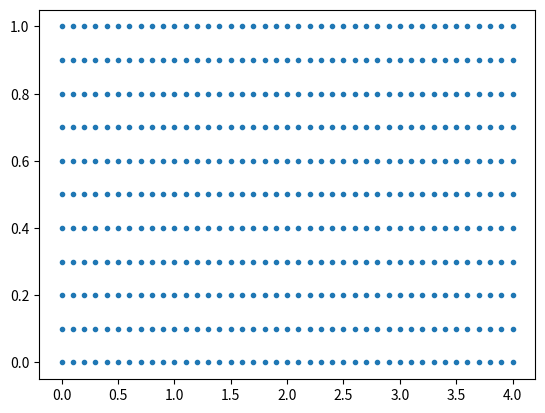

Source code (Python):
#!/usr/bin/env python3
# -*- coding: utf-8 -*-
"""
[redacted]
"""

import numpy as np
import matplotlib.pyplot as plt
from matplotlib.collections import LineCollection


class FiniteElementsAnalysis:

    def __init__(self, lenX, lenY, n_elemX, n_elemY, poisson, thickness):

        self.lenX = lenX                     # length of the beam
        self.lenY = lenY                     # hight of the beam
        self.n_elemX = n_elemX               # number of elements along x-axis
        self.n_elemY = n_elemY               # number of elements along y-axis
        self.poisson = poisson               # poisson ratio
        self.thickness = thickness           # thickness of beam
        self.element_nodes = []
        self.elem_dofs = []
        self.g_dofs = 2 * (n_elemX + 1) * (n_elemY + 1) # global degrees of freedom

    def rectangular_mesh(self):
        """  
        Method for discretizing the domain using quadrilateral elements. Returns a 2d list of shape (num_of_elements, 4)
[redacted]
        """

        j = 1
        i = 1
        i1 = 0
        counter = 0

        for j in range(self.n_elemY):
            for i in range(self.n_elemX):
                counter += 1
                if i == 0 and j == 0:
                    i1 = 1
                else:
                    i1 += 1
                i2 = i1 + 1
                i4 = i1 + self.n_elemX + 1
                i3 = i2 + self.n_elemX + 1
                self.element_nodes.append([i1, i2, i3, i4])
            i1 += 1
            i2 += 1
        self.element_nodes = np.array(self.element_nodes)



    def get_dofs(self):
        '''
        Returns a list with the dofs of an element
        '''
        for j in range(len(self.element_nodes)):
            dofs = []
            for i in self.element_nodes[j]:
                dofs.append(2*i - 1)
                dofs.append(2*i)
            self.elem_dofs.append(dofs)
        self.elem_dofs = np.array(self.elem_dofs) - 1


    def local_stiffness_matrix(self, E):
        """
        Calculates the stiffness matrix of a quadrilateral element
        """
        a = self.lenX / (2 * self.n_elemX)
        b = self.lenY / (2 * self.n_elemY)
        r = a/b
        rho = (1 - self.poisson)/2
        mu = (1 + self.poisson) * 3/2
        lamda = (1 - 3*self.poisson)/2

        k = np.zeros((8, 8))

        k[0, 0] = k[2, 2] = k[4, 4] = k[6, 6] = 4/r + 4*rho*r
        k[1, 1] = k[3, 3] = k[5, 5] = k[7, 7] = 4*r + 4*rho/r
        k[2, 0] = k[0, 2] = k[6, 4] = k[4, 6] = -4/r + 2*rho*r
        k[4, 0] = k[0, 4] = k[6, 2] = k[2, 6] = -2/r - 2*rho*r
        k[6, 0] = k[0, 6] = k[4, 2] = k[2, 4] = 2/r - 4*rho*r
        k[3, 1] = k[1, 3] = k[7, 5] = k[5, 7] = 2*r - 4*rho/r
        k[5, 1] = k[1, 5] = k[7, 3] = k[3, 7] = -2*r - 2*rho/r
        k[7, 1] = k[1, 7] = k[5, 3] = k[3, 5] = -4*r + 2*rho/r
        k[1, 0] = k[0, 1] = k[7, 2] = k[2, 7] = k[6,3] = k[3, 6] = k[5, 4] = k[4, 5] = mu
        k[3, 0] = k[0, 3] = k[6, 1] = k[1, 6] = k[5,2] = k[2, 5] = k[7, 4] = k[4, 7] = -lamda
        k[5, 0] = k[0, 5] = k[4, 1] = k[1, 4] = k[3,2] = k[2, 3] = k[7, 6] = k[6, 7] = -mu
        k[7, 0] = k[0, 7] = k[1, 2] = k[2, 1] = k[4,3] = k[3, 4] = k[6, 5] = k[5, 6] = lamda

        return E * self.thickness / (12 * (1 - self.poisson**2)) * k
    

    def get_element_global_stiffness(self, element_dof, E):
        """
        For a given element (defined by its dofs) the method returns its global stiffness matrix
        """

        k_element_local = self.local_stiffness_matrix(E)
        self.k_element_glob = np.zeros((self.g_dofs, self.g_dofs))
        c1 = 0
        for i in element_dof:
            c2 = 0
            for j in element_dof:
                self.k_element_glob[i, j] = k_element_local[c1, c2]
                c2 += 1
            c1 += 1

        return self.k_element_glob

    def get_global_stiffness(self, young_modulus):
        """
        Returns the global stiffness matrix of the system. But first the global stiffness matrix of each element must be calculated
        """
        self.global_stiffness = np.zeros((self.g_dofs, self.g_dofs))
        for el in range(len(self.elem_dofs)):
            element_global_stiffness = self.get_element_global_stiffness(element_dof=self.elem_dofs[el], E=young_modulus)
            self.global_stiffness += element_global_stiffness

    def set_boundary_conditions(self):
        """
        Returns a list which contains the dofs of the left edge of the beam.
        If we want to set different boundary conditions, we should adjust the content of this list to include the dofs we want to constrain.
        """
        self.constrained_dofs = np.unique(self.elem_dofs[::self.n_elemX][:, [0, 1, -2, -1]]) # constrains the left edge
        # self.constrained_dofs = np.unique(self.elem_dofs[self.n_elemX-1::self.n_elemX][:, 2:6]) # constrains the right edge
        # self.constrained_dofs = np.array(sorted(np.concatenate
        # (
        #     (np.unique(self.elem_dofs[::self.n_elemX][:, [0, 1, -2, -1]]),
        #     np.unique(self.elem_dofs[self.n_elemX-1::self.n_elemX][:, 2:6]))))
        # )

    def set_force_vector(self, load):
        """
        Returns the forces field. In this example the load is applied to the vertical direction (negative-y) of the upper right node (last dof of the system).
        If we want to change the loading condition we should adjust the content of this list to include the dofs we want to carry loads.
        """
        self.forces = np.zeros(self.g_dofs) # Define the external force vector
        self.forces[-1] = -load # the load is applied to the last dof - direction to negative y
        # self.forces[-2] = -5 * load
        # self.forces[-int((2*self.n_elemX + 1) / 2) + 1] = -load  # the load is applied to the middle-point of the upper surface - direction to negative y

    def get_displacements(self, flag=False):
        """
        Returns the displacement field
        """
        for i in self.constrained_dofs:               # For each constrained dof i, set the elements of i-row & i-column
            self.global_stiffness[:, i] = 0           # of the global stiffness matrix to zero
            self.global_stiffness[i, :] = 0           # Assign a very large positive number to the i-diagonal element
            self.global_stiffness[i, i] = 1e10

        # Compute the displacement vector
        self.displacements = np.dot(np.linalg.inv(self.global_stiffness), self.forces)  # U = K^-1 * P
        self.displacements = self.displacements.reshape(self.n_elemY + 1, self.n_elemX + 1, 2)
        if flag == False:
            print(f"Displacement of the bottom right corner of the beam (m):\n{self.displacements[0][-1][1]}")
        else:
            return self.displacements[0][-1][1]

    def mesh_plot(self):

        nx, ny = (self.n_elemX + 1, self.n_elemY + 1)

        x = np.linspace(0, self.lenX, nx)
        y = np.linspace(0, self.lenY, ny)
        xv, yv = np.meshgrid(x, y)
        plt.scatter(xv, yv, marker=".")

        segs1 = np.stack((xv, yv), axis=2)
        segs2 = segs1.transpose(1,0,2)
        segs3 = segs1 + self.displacements
        segs4 = segs2 + self.displacements.transpose(1,0,2)
        
        plt.figure(figsize=(9, 3))
        plt.xlim(xmin=-0.1, xmax=self.lenX+0.1)
        plt.ylim(ymin=-0.15, ymax=self.lenY+0.1)

        plt.gca().add_collection(LineCollection(segs1, colors='C0'))
        plt.gca().add_collection(LineCollection(segs2, colors='C0'))
        plt.gca().add_collection(LineCollection(segs3, colors='C3'))
        plt.gca().add_collection(LineCollection(segs4, colors='C3'))
        plt.title("Initial vs. Deformed structure")
        plt.savefig("initial_vs_deformed_structure.png")
        plt.close()


if __name__ == '__main__':

    fea = FiniteElementsAnalysis(n_elemX=40, n_elemY=10, lenX=4, lenY=1, poisson=0.3, thickness=0.2)

    fea.rectangular_mesh()
    fea.get_dofs()
    fea.get_global_stiffness(young_modulus=1e5)
    fea.set_boundary_conditions()
    fea.set_force_vector(load=10)
    fea.get_displacements()
    fea.mesh_plot()
